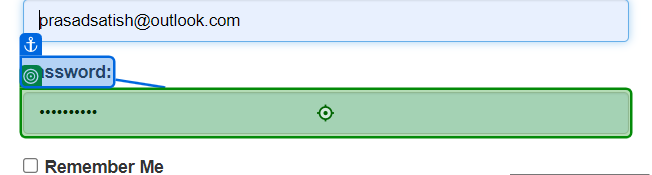
Task: CodedAndLowCodeWorkflow
Workflow: Login

Step 1: type a value into 'Password'

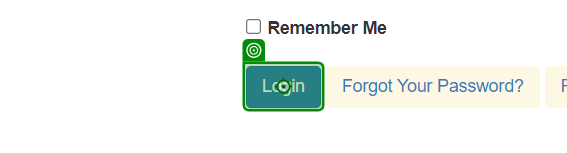
Step 2: click on 'Login'